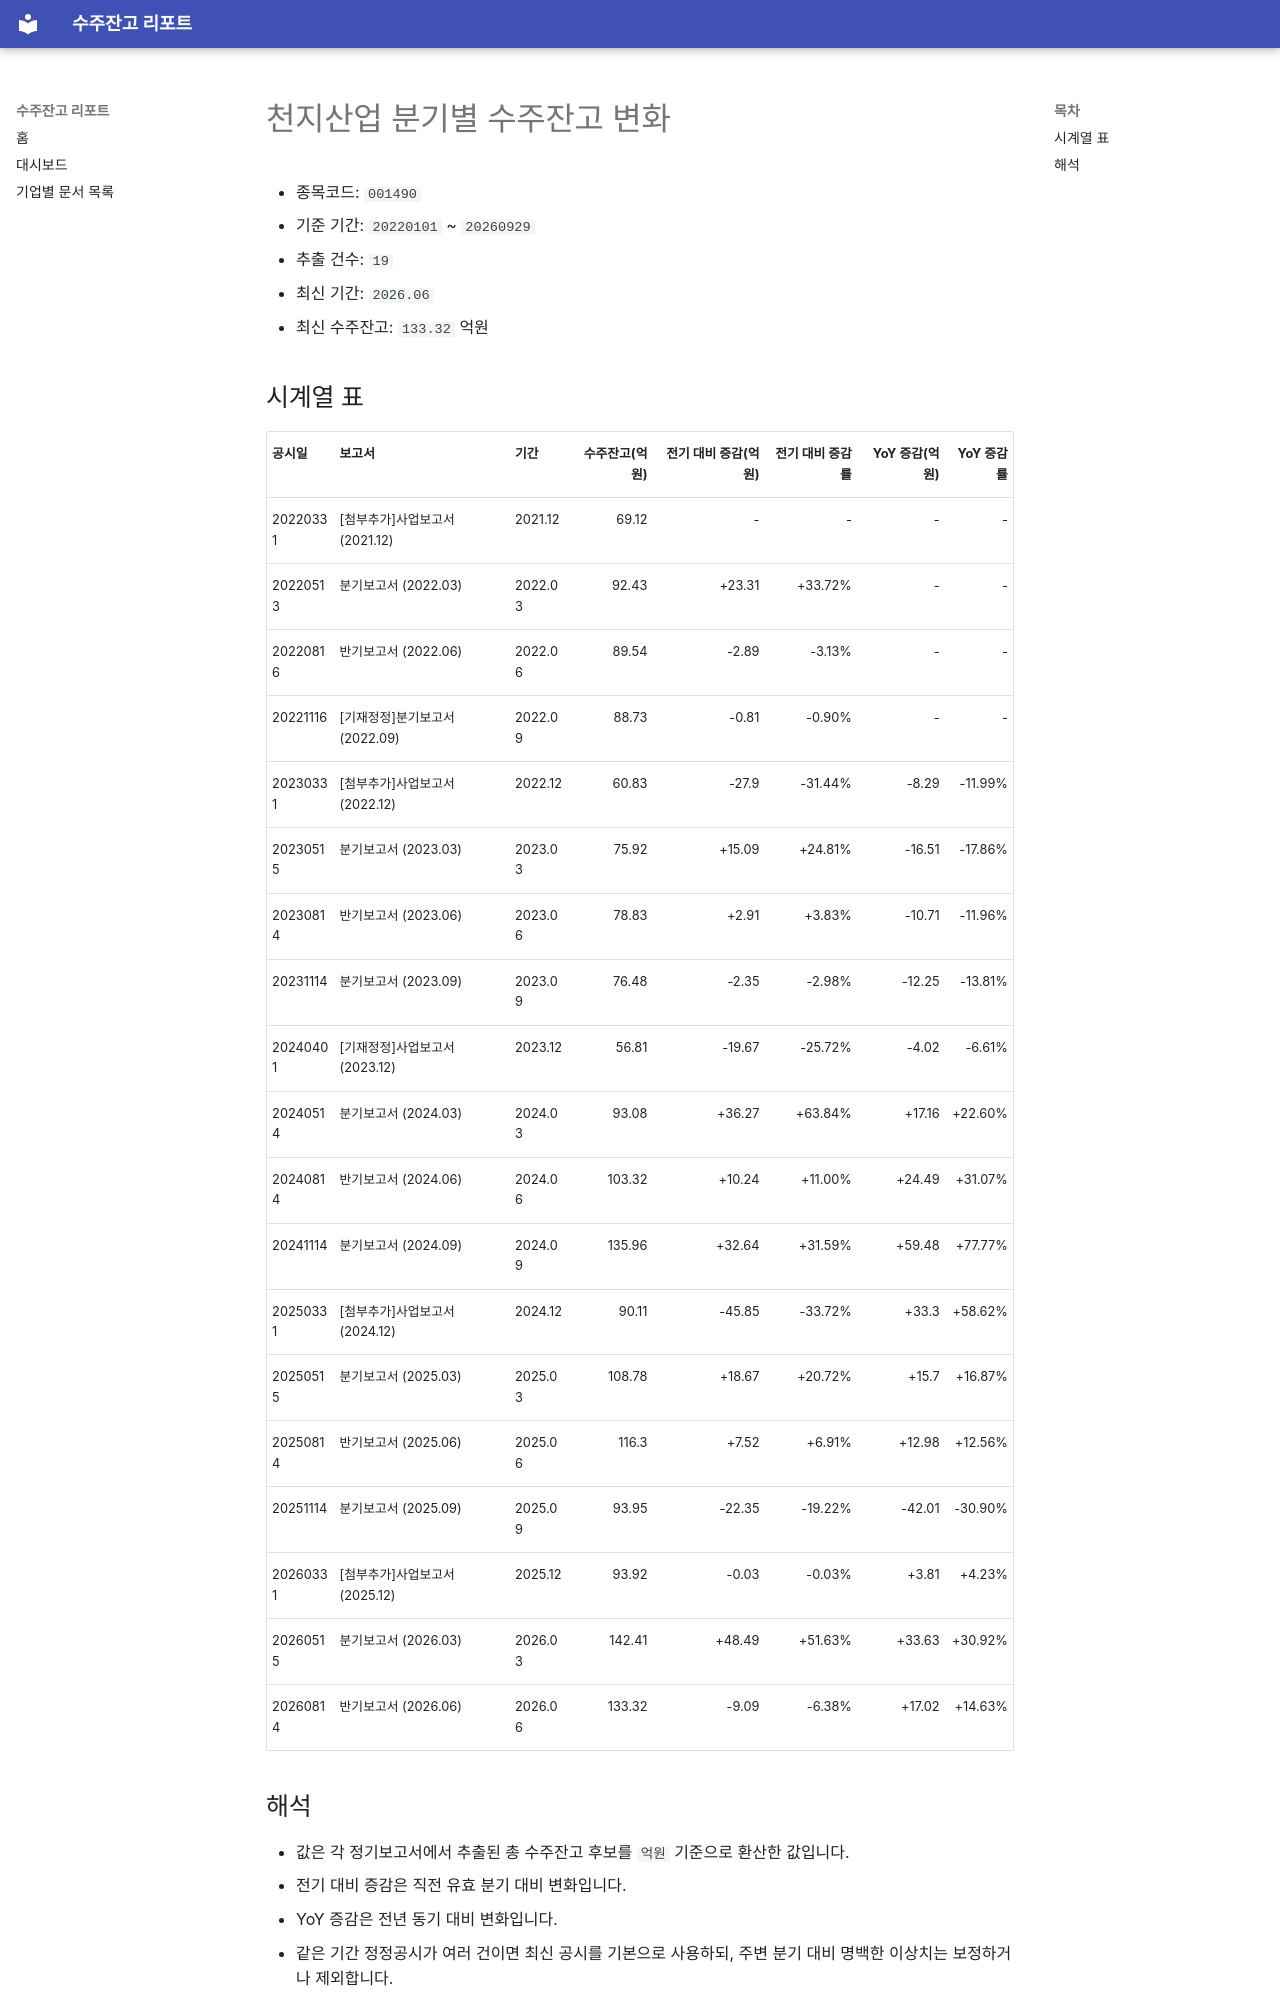

repository: agent-jaden/order-backlog-dashboard · page: companies/천지산업_수주잔고(001490)/index.html · generator: mkdocs

# 천지산업 분기별 수주잔고 변화

- 종목코드: `001490`
- 기준 기간: `20220101` ~ `20260929`
- 추출 건수: `19`
- 최신 기간: `2026.06`
- 최신 수주잔고: `133.32` 억원

## 시계열 표

| 공시일 | 보고서 | 기간 | 수주잔고(억원) | 전기 대비 증감(억원) | 전기 대비 증감률 | YoY 증감(억원) | YoY 증감률 |
| --- | --- | --- | ---: | ---: | ---: | ---: | ---: |
| 20220331 | [첨부추가]사업보고서 (2021.12) | 2021.12 | 69.12 | - | - | - | - |
| 20220513 | 분기보고서 (2022.03) | 2022.03 | 92.43 | +23.31 | +33.72% | - | - |
| 20220816 | 반기보고서 (2022.06) | 2022.06 | 89.54 | -2.89 | -3.13% | - | - |
| 20221116 | [기재정정]분기보고서 (2022.09) | 2022.09 | 88.73 | -0.81 | -0.90% | - | - |
| 20230331 | [첨부추가]사업보고서 (2022.12) | 2022.12 | 60.83 | -27.9 | -31.44% | -8.29 | -11.99% |
| 20230515 | 분기보고서 (2023.03) | 2023.03 | 75.92 | +15.09 | +24.81% | -16.51 | -17.86% |
| 20230814 | 반기보고서 (2023.06) | 2023.06 | 78.83 | +2.91 | +3.83% | -10.71 | -11.96% |
| 20231114 | 분기보고서 (2023.09) | 2023.09 | 76.48 | -2.35 | -2.98% | -12.25 | -13.81% |
| 20240401 | [기재정정]사업보고서 (2023.12) | 2023.12 | 56.81 | -19.67 | -25.72% | -4.02 | -6.61% |
| 20240514 | 분기보고서 (2024.03) | 2024.03 | 93.08 | +36.27 | +63.84% | +17.16 | +22.60% |
| 20240814 | 반기보고서 (2024.06) | 2024.06 | 103.32 | +10.24 | +11.00% | +24.49 | +31.07% |
| 20241114 | 분기보고서 (2024.09) | 2024.09 | 135.96 | +32.64 | +31.59% | +59.48 | +77.77% |
| 20250331 | [첨부추가]사업보고서 (2024.12) | 2024.12 | 90.11 | -45.85 | -33.72% | +33.3 | +58.62% |
| 20250515 | 분기보고서 (2025.03) | 2025.03 | 108.78 | +18.67 | +20.72% | +15.7 | +16.87% |
| 20250814 | 반기보고서 (2025.06) | 2025.06 | 116.3 | +7.52 | +6.91% | +12.98 | +12.56% |
| 20251114 | 분기보고서 (2025.09) | 2025.09 | 93.95 | -22.35 | -19.22% | -42.01 | -30.90% |
| 20260331 | [첨부추가]사업보고서 (2025.12) | 2025.12 | 93.92 | -0.03 | -0.03% | +3.81 | +4.23% |
| 20260515 | 분기보고서 (2026.03) | 2026.03 | 142.41 | +48.49 | +51.63% | +33.63 | +30.92% |
| 20260814 | 반기보고서 (2026.06) | 2026.06 | 133.32 | -9.09 | -6.38% | +17.02 | +14.63% |
